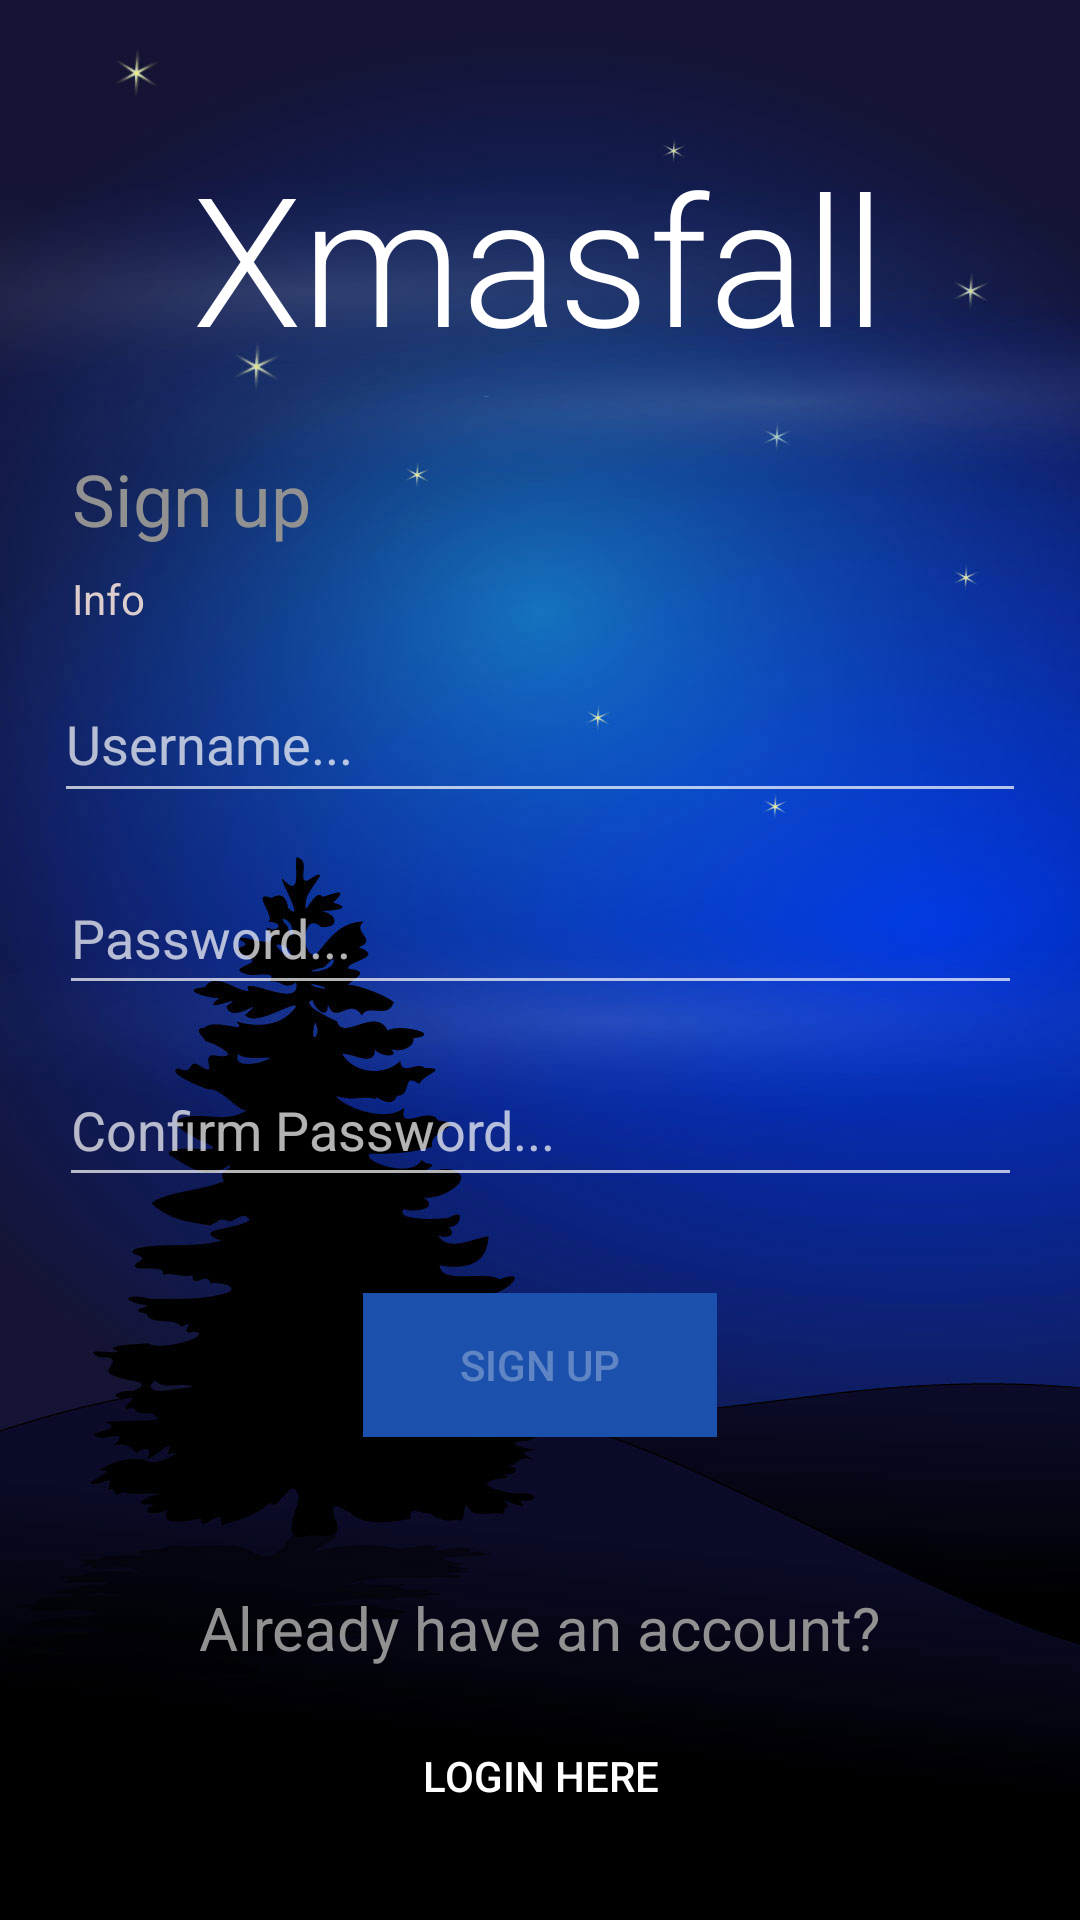

Layout XML and referenced resources for this Android screen:
<!-- AndroidManifest.xml: application theme Theme.AppCompat.NoActionBar -->
<!-- res/layout/activity_main.xml -->
<?xml version="1.0" encoding="utf-8"?>
<androidx.constraintlayout.widget.ConstraintLayout xmlns:android="http://schemas.android.com/apk/res/android"
    xmlns:app="http://schemas.android.com/apk/res-auto"
    xmlns:tools="http://schemas.android.com/tools"
    android:layout_width="match_parent"
    android:layout_height="match_parent"
    tools:context=".MainActivity">

    <ImageView
        android:id="@+id/bgimageView"
        android:layout_width="wrap_content"
        android:layout_height="wrap_content"
        android:contentDescription="background image"
        android:scaleType="centerCrop"
        android:src="@drawable/xmasbgleft"
        app:layout_constraintStart_toStartOf="parent"
        app:layout_constraintTop_toTopOf="parent" />

    <TextView
        android:id="@+id/h1"
        android:layout_width="wrap_content"
        android:layout_height="wrap_content"
        android:layout_marginTop="32dp"
        android:fontFamily="sans-serif-light"
        android:text="Xmasfall"
        android:textColor="#FFFFFF"
        android:textSize="60sp"
        app:layout_constraintBottom_toBottomOf="parent"
        app:layout_constraintHorizontal_bias="0.497"
        app:layout_constraintLeft_toLeftOf="parent"
        app:layout_constraintRight_toRightOf="parent"
        app:layout_constraintTop_toTopOf="parent"
        app:layout_constraintVertical_bias="0.025" />

    <TextView
        android:id="@+id/signupHeaderTextView"
        android:layout_width="165dp"
        android:layout_height="40dp"
        android:layout_marginStart="24dp"
        android:layout_marginTop="150dp"
        android:text="Sign up"
        android:textColor="#919191"
        android:textSize="24sp"
        app:layout_constraintStart_toStartOf="parent"
        app:layout_constraintTop_toTopOf="parent" />

    <EditText
        android:id="@+id/signupUsernameEditText"
        android:layout_width="324dp"
        android:layout_height="49dp"
        android:layout_marginTop="32dp"
        android:ems="10"
        android:hint="Username..."
        android:inputType="textPersonName"
        android:textColor="#FFFFFF"
        app:layout_constraintEnd_toEndOf="parent"
        app:layout_constraintStart_toStartOf="parent"
        app:layout_constraintTop_toBottomOf="@+id/signupHeaderTextView" />

    <EditText
        android:id="@+id/signupPasswordEditText"
        android:layout_width="321dp"
        android:layout_height="48dp"
        android:layout_marginTop="16dp"
        android:ems="10"
        android:hint="Password..."
        android:inputType="textPassword"
        android:textColor="#FFFFFF"
        app:layout_constraintEnd_toEndOf="parent"
        app:layout_constraintStart_toStartOf="parent"
        app:layout_constraintTop_toBottomOf="@+id/signupUsernameEditText" />

    <EditText
        android:id="@+id/signupRePasswordEditText"
        android:layout_width="321dp"
        android:layout_height="48dp"
        android:layout_marginTop="16dp"
        android:ems="10"
        android:hint="Confirm Password..."
        android:inputType="textPassword"
        android:textColor="#FFFFFF"
        app:layout_constraintEnd_toEndOf="parent"
        app:layout_constraintStart_toStartOf="parent"
        app:layout_constraintTop_toBottomOf="@+id/signupPasswordEditText" />

    <Button
        android:id="@+id/signupButton"
        android:layout_width="118dp"
        android:layout_height="0dp"
        android:layout_marginTop="32dp"
        android:background="#1B51AC"
        android:enabled="false"
        android:onClick="postSignLogin"
        android:text="Sign up"
        app:layout_constraintEnd_toEndOf="parent"
        app:layout_constraintStart_toStartOf="parent"
        app:layout_constraintTop_toBottomOf="@+id/signupRePasswordEditText" />

    <TextView
        android:id="@+id/accountInfoTxt"
        android:layout_width="250dp"
        android:layout_height="39dp"
        android:layout_marginTop="50dp"
        android:text="Already have an account?"
        android:textAlignment="center"
        android:textColor="#919191"
        android:textSize="20sp"
        app:layout_constraintEnd_toEndOf="parent"
        app:layout_constraintHorizontal_bias="0.497"
        app:layout_constraintStart_toStartOf="parent"
        app:layout_constraintTop_toBottomOf="@+id/signupButton" />

    <Button
        android:id="@+id/gotoLoginButton"
        style="@style/Widget.AppCompat.Button.Borderless"
        android:layout_width="wrap_content"
        android:layout_height="48dp"
        android:onClick="toggleLoginSignup"
        android:text="Login here"
        app:layout_constraintEnd_toEndOf="parent"
        app:layout_constraintStart_toStartOf="parent"
        app:layout_constraintTop_toBottomOf="@+id/accountInfoTxt" />

    <TextView
        android:id="@+id/infoMessageTextView"
        android:layout_width="379dp"
        android:layout_height="31dp"
        android:layout_marginStart="24dp"
        android:text="Info"
        android:textColor="#DDCDCD"
        app:layout_constraintStart_toStartOf="parent"
        app:layout_constraintTop_toBottomOf="@+id/signupHeaderTextView" />

</androidx.constraintlayout.widget.ConstraintLayout>
<!-- resources referenced by this layout -->
<resources>
  <!-- drawable xmasbgleft: jpg bitmap (drawable, 63794 bytes) -->
</resources>
